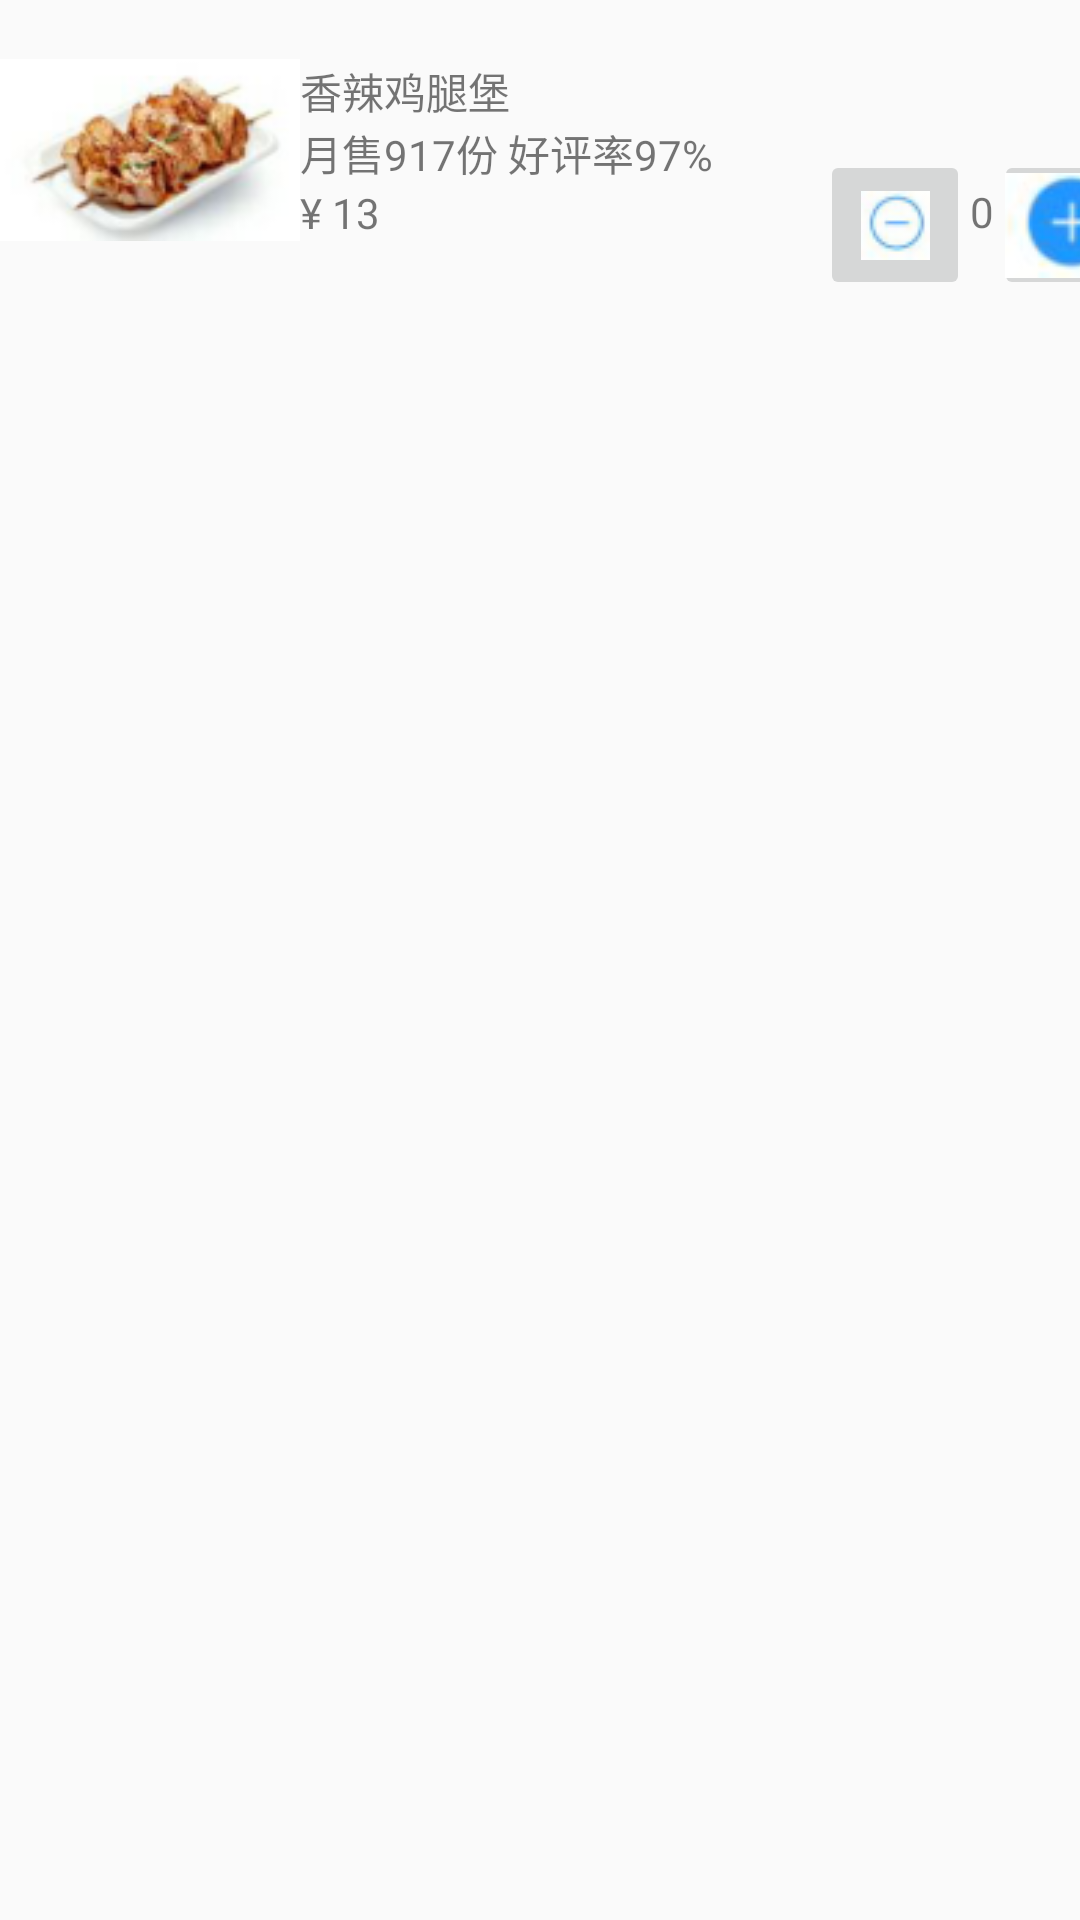

Android layout source for this screen:
<!-- AndroidManifest.xml: application theme AppTheme -->
<!-- res/layout/buy_list.xml -->
<?xml version="1.0" encoding="utf-8"?>
<LinearLayout
    xmlns:android="http://schemas.android.com/apk/res/android"
    android:layout_width="match_parent"
    android:layout_height="wrap_content"
    android:orientation="horizontal">

    <ImageView
        android:layout_width="100dp"
        android:layout_height="100dp"
        android:src="@drawable/zacuan"/>

    <LinearLayout
        android:layout_width="match_parent"
        android:layout_height="100dp"
        android:orientation="horizontal">

        <LinearLayout
            android:layout_width="0dp"
            android:layout_height="match_parent"
            android:layout_alignEnd="@+id/add"
            android:layout_alignParentTop="true"
            android:layout_weight="2"
            android:orientation="vertical">

            <TextView
                android:id="@+id/foodname"
                android:layout_width="wrap_content"
                android:layout_height="wrap_content"
                android:layout_marginTop="20dp"
                android:gravity="center"
                android:text="香辣鸡腿堡"/>

            <TextView
                android:id="@+id/sell"
                android:layout_width="wrap_content"
                android:layout_height="wrap_content"
                android:text="月售917份 好评率97%"/>

            <TextView
                android:id="@+id/buymomey"
                android:layout_width="wrap_content"
                android:layout_height="wrap_content"
                android:text="¥ 13"/>

        </LinearLayout>

        <LinearLayout
            android:layout_width="0dp"
            android:layout_weight="1"
            android:layout_height="match_parent">

            <ImageButton
                android:id="@+id/subtraction"
                android:layout_width="50dp"
                android:layout_height="50dp"
                android:layout_gravity="bottom"
                android:src="@drawable/subtraction"/>

            <TextView
                android:id="@+id/count"
                android:layout_width="wrap_content"
                android:layout_height="wrap_content"
                android:layout_gravity="bottom"
                android:layout_marginBottom="10dp"
                android:text="0"/>

            <ImageButton
                android:id="@+id/add"
                android:layout_width="50dp"
                android:layout_height="50dp"
                android:layout_gravity="bottom"
                android:src="@drawable/add"/>

        </LinearLayout>



    </LinearLayout>

</LinearLayout>
<!-- resources referenced by this layout -->
<resources>
  <!-- drawable add: png bitmap (drawable, 2842 bytes) -->
  <!-- drawable subtraction: png bitmap (drawable, 1217 bytes) -->
  <!-- drawable zacuan: png bitmap (drawable, 11004 bytes) -->
  <style name="AppTheme" parent="Theme.AppCompat.Light.DarkActionBar">
          
          <item name="colorPrimary">@color/colorPrimary</item>
          <item name="colorPrimaryDark">@color/colorPrimaryDark</item>
          <item name="colorAccent">@color/colorAccent</item>
      </style>
  <color name="colorPrimary">#3F51B5</color>
  <color name="colorPrimaryDark">#303F9F</color>
  <color name="colorAccent">#FF4081</color>
</resources>
